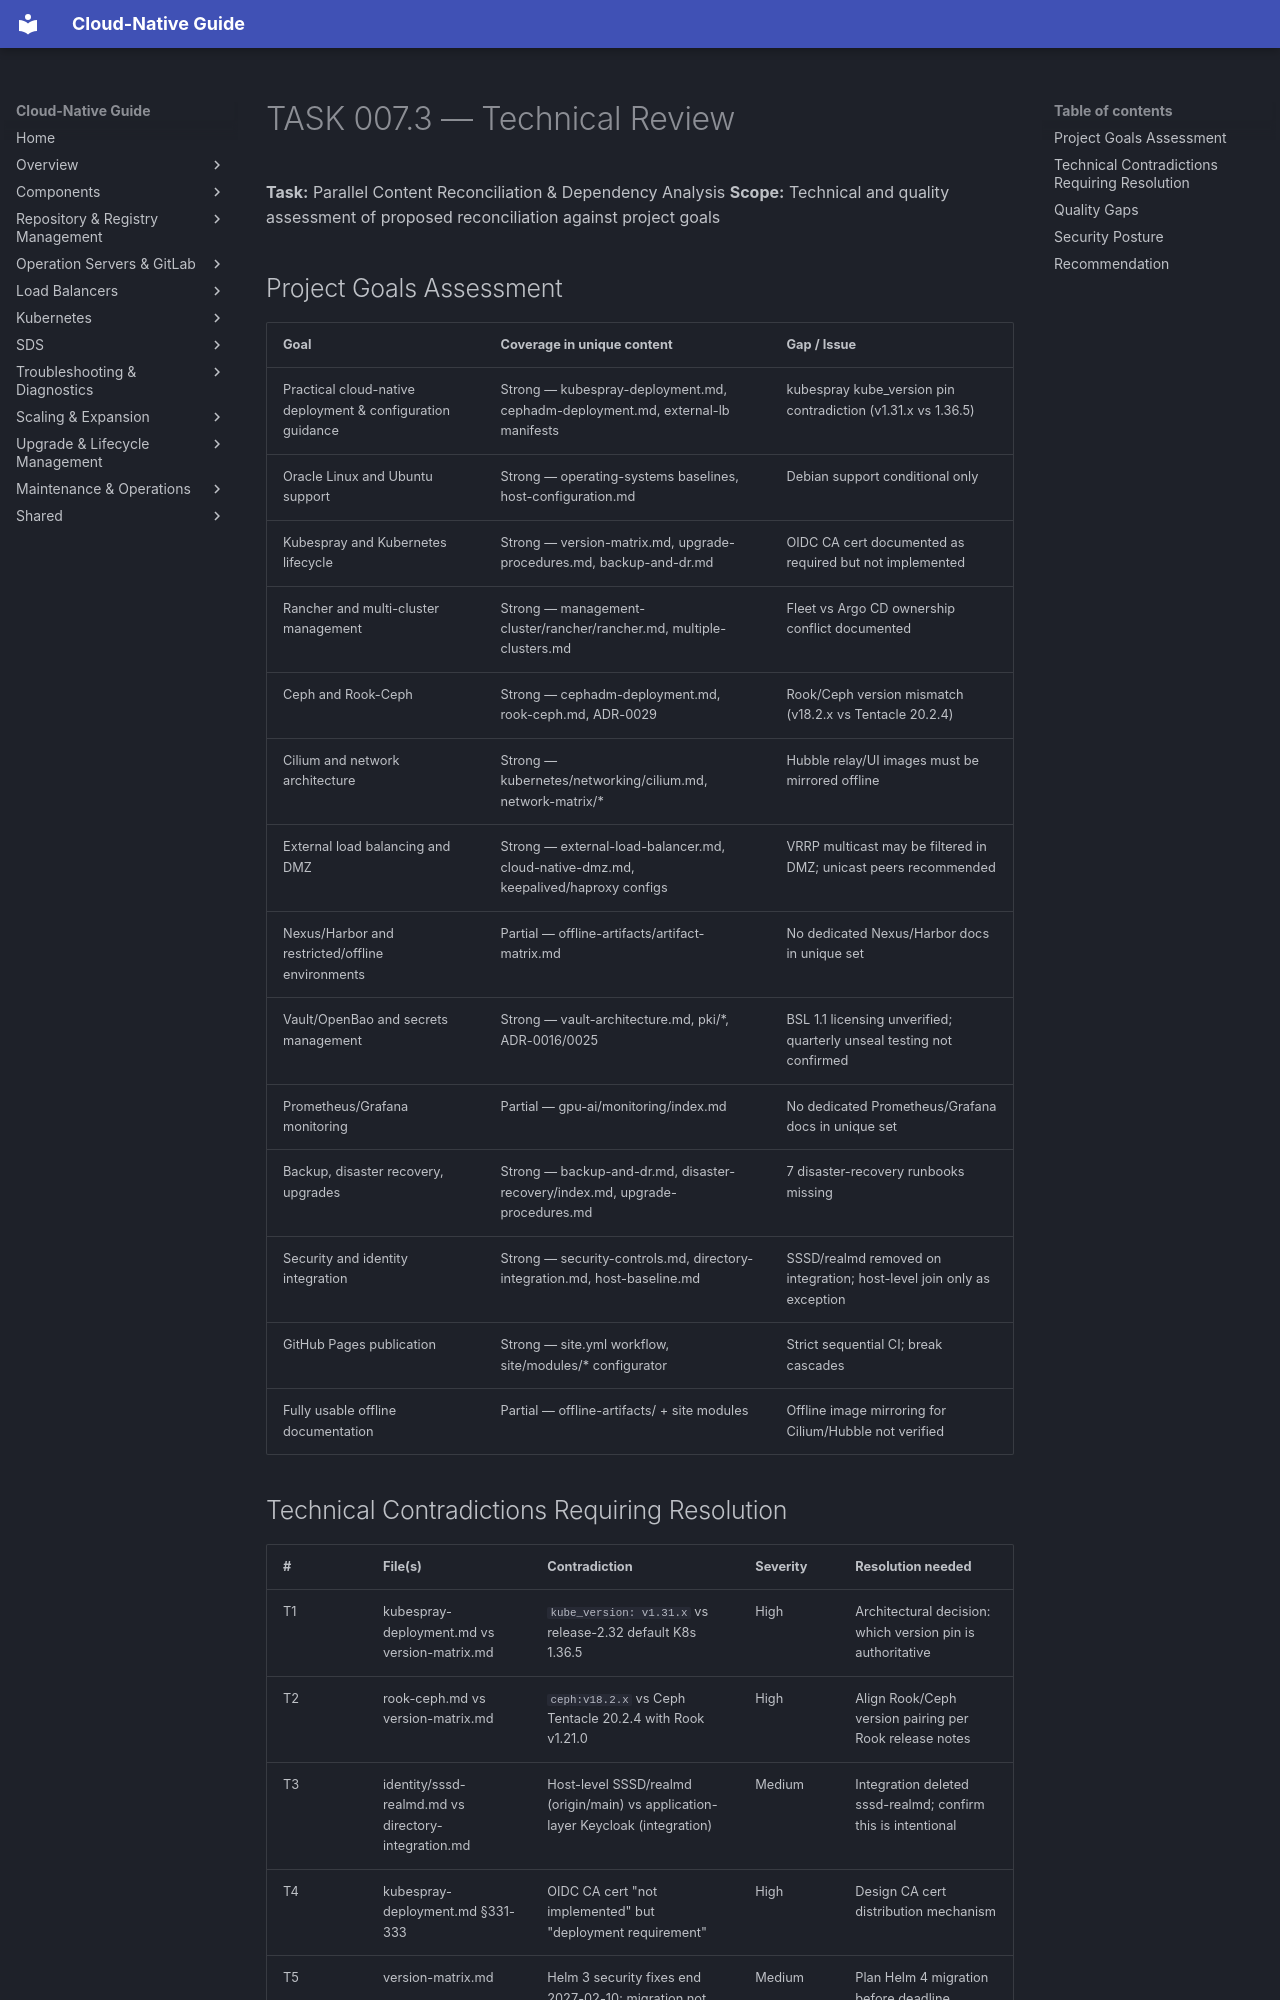

repository: DavoudTeimouri/cloud-native-guide · page: release-artifacts/task-reports/technical-review/index.html · generator: mkdocs

# TASK 007.3 — Technical Review

**Task:** Parallel Content Reconciliation & Dependency Analysis
**Scope:** Technical and quality assessment of proposed reconciliation against project goals

## Project Goals Assessment

| Goal | Coverage in unique content | Gap / Issue |
|------|---------------------------|-------------|
| Practical cloud-native deployment & configuration guidance | Strong — kubespray-deployment.md, cephadm-deployment.md, external-lb manifests | kubespray kube_version pin contradiction (v1.31.x vs 1.36.5) |
| Oracle Linux and Ubuntu support | Strong — operating-systems baselines, host-configuration.md | Debian support conditional only |
| Kubespray and Kubernetes lifecycle | Strong — version-matrix.md, upgrade-procedures.md, backup-and-dr.md | OIDC CA cert documented as required but not implemented |
| Rancher and multi-cluster management | Strong — management-cluster/rancher/rancher.md, multiple-clusters.md | Fleet vs Argo CD ownership conflict documented |
| Ceph and Rook-Ceph | Strong — cephadm-deployment.md, rook-ceph.md, ADR-0029 | Rook/Ceph version mismatch (v18.2.x vs Tentacle 20.2.4) |
| Cilium and network architecture | Strong — kubernetes/networking/cilium.md, network-matrix/* | Hubble relay/UI images must be mirrored offline |
| External load balancing and DMZ | Strong — external-load-balancer.md, cloud-native-dmz.md, keepalived/haproxy configs | VRRP multicast may be filtered in DMZ; unicast peers recommended |
| Nexus/Harbor and restricted/offline environments | Partial — offline-artifacts/artifact-matrix.md | No dedicated Nexus/Harbor docs in unique set |
| Vault/OpenBao and secrets management | Strong — vault-architecture.md, pki/*, ADR-0016/0025 | BSL 1.1 licensing unverified; quarterly unseal testing not confirmed |
| Prometheus/Grafana monitoring | Partial — gpu-ai/monitoring/index.md | No dedicated Prometheus/Grafana docs in unique set |
| Backup, disaster recovery, upgrades | Strong — backup-and-dr.md, disaster-recovery/index.md, upgrade-procedures.md | 7 disaster-recovery runbooks missing |
| Security and identity integration | Strong — security-controls.md, directory-integration.md, host-baseline.md | SSSD/realmd removed on integration; host-level join only as exception |
| GitHub Pages publication | Strong — site.yml workflow, site/modules/* configurator | Strict sequential CI; break cascades |
| Fully usable offline documentation | Partial — offline-artifacts/ + site modules | Offline image mirroring for Cilium/Hubble not verified |
